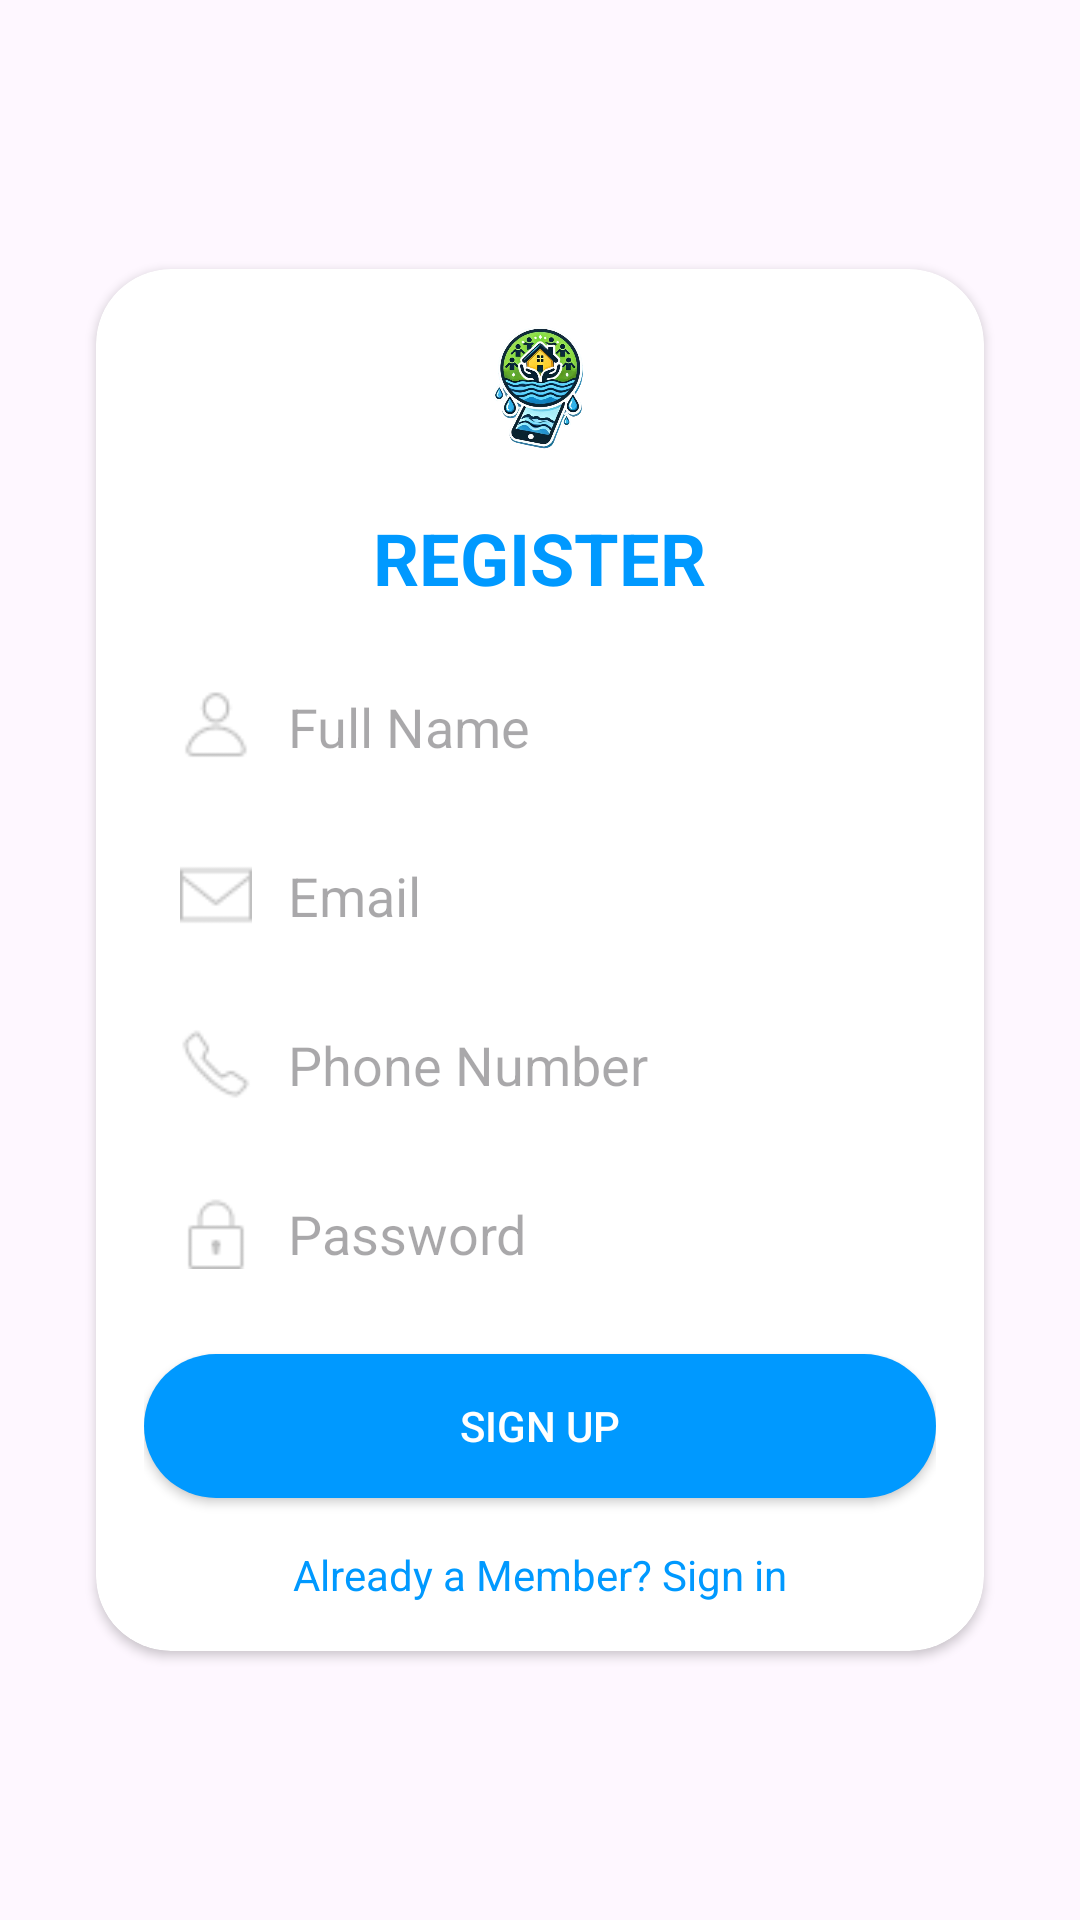

Android layout source for this screen:
<!-- AndroidManifest.xml: application theme Theme.BarangayFloodAssistance -->
<!-- res/layout/activity_register.xml -->
<?xml version="1.0" encoding="utf-8"?>
<ScrollView xmlns:android="http://schemas.android.com/apk/res/android"
    xmlns:app="http://schemas.android.com/apk/res-auto"
    android:layout_width="match_parent"
    android:layout_height="match_parent"
    android:fillViewport="true">

    <LinearLayout
        android:layout_width="match_parent"
        android:layout_height="wrap_content"
        android:gravity="center"
        android:orientation="vertical"
        android:padding="16dp">

        <androidx.cardview.widget.CardView
            android:layout_width="match_parent"
            android:layout_height="wrap_content"
            android:layout_margin="16dp"
            app:cardCornerRadius="25dp"
            android:background="@android:color/white"
            android:elevation="8dp">

            <LinearLayout
                android:layout_width="match_parent"
                android:layout_height="wrap_content"
                android:orientation="vertical"
                android:padding="16dp">

                <ImageView
                    android:layout_width="48dp"
                    android:layout_height="48dp"
                    android:layout_gravity="center"
                    android:src="@drawable/flood2" />

                <TextView
                    android:layout_width="wrap_content"
                    android:layout_height="wrap_content"
                    android:layout_gravity="center"
                    android:layout_marginTop="16dp"
                    android:text="REGISTER"
                    android:textColor="@color/colorPrimary"
                    android:textSize="24sp"
                    android:textStyle="bold" />

                <LinearLayout
                    android:layout_width="match_parent"
                    android:layout_height="wrap_content"
                    android:orientation="horizontal"
                    android:layout_marginTop="16dp"
                    android:background="@drawable/rounded_inputbg">

                    <ImageView
                        android:layout_width="24dp"
                        android:layout_height="24dp"
                        android:layout_gravity="center_vertical"
                        android:layout_marginStart="12dp"
                        android:src="@drawable/ic_user" />

                    <EditText
                        android:id="@+id/etFullName"
                        android:layout_width="0dp"
                        android:layout_height="wrap_content"
                        android:layout_weight="1"
                        android:background="@null"
                        android:hint="Full Name"
                        android:padding="12dp" />
                </LinearLayout>

                <LinearLayout
                    android:layout_width="match_parent"
                    android:layout_height="wrap_content"
                    android:orientation="horizontal"
                    android:layout_marginTop="8dp"
                    android:background="@drawable/rounded_inputbg">

                    <ImageView
                        android:layout_width="24dp"
                        android:layout_height="24dp"
                        android:layout_gravity="center_vertical"
                        android:layout_marginStart="12dp"
                        android:src="@drawable/ic_email" />

                    <EditText
                        android:id="@+id/etEmail"
                        android:layout_width="0dp"
                        android:layout_height="wrap_content"
                        android:layout_weight="1"
                        android:background="@null"
                        android:hint="Email"
                        android:inputType="textEmailAddress"
                        android:padding="12dp" />
                </LinearLayout>

                <LinearLayout
                    android:layout_width="match_parent"
                    android:layout_height="wrap_content"
                    android:orientation="horizontal"
                    android:layout_marginTop="8dp"
                    android:background="@drawable/rounded_inputbg">

                    <ImageView
                        android:layout_width="24dp"
                        android:layout_height="24dp"
                        android:layout_gravity="center_vertical"
                        android:layout_marginStart="12dp"
                        android:src="@drawable/ic_phone" />

                    <EditText
                        android:id="@+id/etPhone"
                        android:layout_width="0dp"
                        android:layout_height="wrap_content"
                        android:layout_weight="1"
                        android:background="@null"
                        android:hint="Phone Number"
                        android:inputType="phone"
                        android:padding="12dp" />
                </LinearLayout>

                <LinearLayout
                    android:layout_width="match_parent"
                    android:layout_height="wrap_content"
                    android:orientation="horizontal"
                    android:layout_marginTop="8dp"
                    android:background="@drawable/rounded_inputbg">

                    <ImageView
                        android:layout_width="24dp"
                        android:layout_height="24dp"
                        android:layout_gravity="center_vertical"
                        android:layout_marginStart="12dp"
                        android:src="@drawable/ic_lock" />

                    <EditText
                        android:id="@+id/etPassword"
                        android:layout_width="0dp"
                        android:layout_height="wrap_content"
                        android:layout_weight="1"
                        android:background="@null"
                        android:hint="Password"
                        android:inputType="textPassword"
                        android:padding="12dp" />
                </LinearLayout>

                <Button
                    android:id="@+id/btnRegister"
                    android:layout_width="match_parent"
                    android:layout_height="wrap_content"
                    android:layout_marginTop="16dp"
                    app:backgroundTint="@null"
                    android:background="@drawable/rounded_btn"
                    android:text="Sign Up"
                    android:textColor="@android:color/white" />

                <TextView
                    android:id="@+id/tvLoginPrompt"
                    android:layout_width="wrap_content"
                    android:layout_height="wrap_content"
                    android:layout_gravity="center"
                    android:layout_marginTop="16dp"
                    android:text="Already a Member? Sign in"
                    android:textColor="@color/colorPrimary" />

            </LinearLayout>
        </androidx.cardview.widget.CardView>
    </LinearLayout>
</ScrollView>
<!-- resources referenced by this layout -->
<resources>
  <color name="colorPrimary">#0099FF</color>
  <!-- drawable flood2: png bitmap (drawable, 246506 bytes) -->
  <!-- drawable ic_email: png bitmap (drawable, 385 bytes) -->
  <!-- drawable ic_lock: png bitmap (drawable, 344 bytes) -->
  <!-- drawable ic_phone: png bitmap (drawable, 487 bytes) -->
  <!-- drawable ic_user: png bitmap (drawable, 464 bytes) -->
  <!-- drawable rounded_btn (drawable) -->
  <?xml version="1.0" encoding="utf-8"?>
  <shape xmlns:android="http://schemas.android.com/apk/res/android">
      <corners android:radius="30dp" />
      <solid android:color="@color/colorPrimary" />
  </shape>
  <style name="Theme.BarangayFloodAssistance" parent="Base.Theme.BarangayFloodAssistance" />
  <style name="Base.Theme.BarangayFloodAssistance" parent="Theme.Material3.DayNight.NoActionBar">
          
          
  
          <item name="android:windowFullscreen">true</item>
      </style>
</resources>
